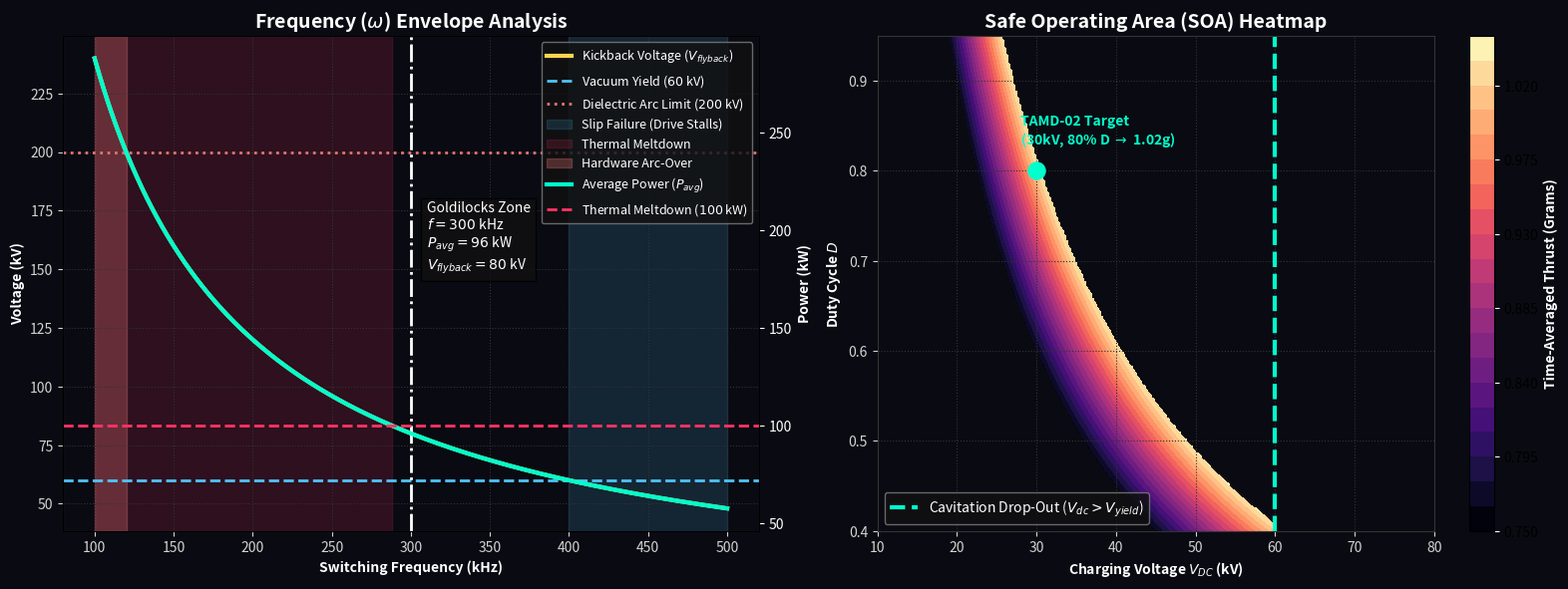

This figure's Python source:
"""
AVE MODULE 59: TAMD-02 MACROSCOPIC ENVELOPE (SOA MAPPING)
---------------------------------------------------------
Sweeps Frequency (f) and Drive Voltage (V_dc) to map the 
Safe Operating Area of the Vacuum Bingham Diode.
Proves the existence of "Spacetime Cavitation" (V_dc > V_yield)
and "Slip Failure" (high frequency current starvation).
Calculates exact parameters to generate macroscopic, eye-visible 
thrust (~1.0 grams) while avoiding thermal meltdown and hardware arc-over.
"""
import numpy as np
import matplotlib.pyplot as plt
import os
import pandas as pd

OUTPUT_DIR = "manuscript/chapters/14_experimental_protocols/simulations/outputs"
os.makedirs(OUTPUT_DIR, exist_ok=True)

def simulate_macro_envelope():
    print("Sweeping EE Parameters: Mapping the Vacuum SOA...")
    
    # 1. Constants & Assumed Limits
    xi_topo = 4.149e-7   # C/m
    g = 9.80665          # m/s^2
    
    V_yield = 60e3       # 60 kV (Vacuum Bingham Yield Stress)
    V_breakdown = 200e3  # 200 kV (Dielectric Limit of Transformer Oil)
    P_max = 100e3        # 100 kW (Survivable Burst Power Limit)
    
    L = 10e-3            # 10 mH (Massive Toroidal Inductor)
    R_snub = 10e3        # 10 kOhm (Flyback Resistor)
    
    # --- PLOT 1: FREQUENCY SWEEP (The Goldilocks Zone) ---
    V_DC = 30e3          # 30 kV Target Drive Voltage
    D = 0.8              # 80% Duty Cycle
    
    freqs = np.linspace(100e3, 500e3, 1000) # 100 kHz to 500 kHz
    I_peak = (V_DC * D) / (L * freqs)
    V_flyback = I_peak * R_snub
    P_avg = 0.5 * V_DC * I_peak * D
    
    fig, (ax1, ax2) = plt.subplots(1, 2, figsize=(16, 6), dpi=150)
    fig.patch.set_facecolor('#0a0a12'); ax1.set_facecolor('#0a0a12'); ax2.set_facecolor('#0a0a12')
    
    ax1_twin = ax1.twinx()
    
    ax1.plot(freqs / 1000, V_flyback / 1000, color='#FFD54F', lw=3, label=r'Kickback Voltage ($V_{flyback}$)')
    ax1_twin.plot(freqs / 1000, P_avg / 1000, color='#00ffcc', lw=3, label=r'Average Power ($P_{avg}$)')
    
    # Boundary Lines
    ax1.axhline(V_yield / 1000, color='#4FC3F7', linestyle='--', lw=2, label=r'Vacuum Yield ($60$ kV)')
    ax1.axhline(V_breakdown / 1000, color='#E57373', linestyle=':', lw=2, label=r'Dielectric Arc Limit ($200$ kV)')
    ax1_twin.axhline(P_max / 1000, color='#ff3366', linestyle='--', lw=2, label=r'Thermal Meltdown ($100$ kW)')
    
    # Calculate Intersections for Shading
    f_yield_limit = (V_DC * D * R_snub) / (L * V_yield)
    f_arc_limit = (V_DC * D * R_snub) / (L * V_breakdown)
    f_power_limit = (V_DC**2 * D**2) / (2 * L * P_max)
    
    ax1.axvspan(f_yield_limit / 1000, 500, color='#4FC3F7', alpha=0.15, label='Slip Failure (Drive Stalls)')
    ax1.axvspan(100, f_power_limit / 1000, color='#ff3366', alpha=0.15, label='Thermal Meltdown')
    ax1.axvspan(100, f_arc_limit / 1000, color='#E57373', alpha=0.3, label='Hardware Arc-Over')
    
    # Target Operating Point
    ax1.axvline(300, color='white', linestyle='-.', lw=2)
    ax1.text(310, 150, "Goldilocks Zone\n$f = 300$ kHz\n$P_{avg} = 96$ kW\n$V_{flyback} = 80$ kV", color='white', bbox=dict(facecolor='#111111', alpha=0.8))
    
    ax1.set_title('Frequency ($\omega$) Envelope Analysis', color='white', fontsize=14, weight='bold')
    ax1.set_xlabel('Switching Frequency (kHz)', color='white', weight='bold')
    ax1.set_ylabel('Voltage (kV)', color='white', weight='bold')
    ax1_twin.set_ylabel('Power (kW)', color='white', weight='bold')
    ax1_twin.tick_params(axis='y', colors='white')
    
    lines, labels = ax1.get_legend_handles_labels()
    lines2, labels2 = ax1_twin.get_legend_handles_labels()
    ax1.legend(lines + lines2, labels + labels2, loc='upper right', facecolor='#111111', edgecolor='gray', labelcolor='white', fontsize=9)
    
    # --- PLOT 2: THE SOA HEATMAP (V_dc vs Duty Cycle) ---
    f_fixed = 300e3 # Locked at 300 kHz Target
    V_sweep = np.linspace(10e3, 80e3, 300)
    D_sweep = np.linspace(0.4, 0.95, 300)
    V_grid, D_grid = np.meshgrid(V_sweep, D_sweep)
    
    Thrust_grid = np.zeros_like(V_grid)
    I_peak_grid = (V_grid * D_grid) / (L * f_fixed)
    V_flyback_grid = I_peak_grid * R_snub
    P_avg_grid = 0.5 * V_grid * I_peak_grid * D_grid
    
    # Apply all 4 boundaries: Cavitation, Slip Failure, Arc-Over, Thermal Meltdown
    valid_mask = (V_grid < V_yield) & (V_flyback_grid > V_yield) & (V_flyback_grid < V_breakdown) & (P_avg_grid < P_max)
    Thrust_grid[valid_mask] = (V_grid[valid_mask] * xi_topo * D_grid[valid_mask] / g) * 1000 # In Grams
    Thrust_grid[~valid_mask] = np.nan
    
    cp = ax2.contourf(V_grid/1000, D_grid, Thrust_grid, levels=20, cmap='magma')
    cbar = fig.colorbar(cp, ax=ax2)
    cbar.set_label('Time-Averaged Thrust (Grams)', color='white', weight='bold')
    cbar.ax.yaxis.set_tick_params(color='white')
    
    ax2.axvline(V_yield/1000, color='#00ffcc', linestyle='--', lw=3, label=r'Cavitation Drop-Out ($V_{dc} > V_{yield}$)')
    
    # Target Point
    target_thrust = (V_DC * xi_topo * D / g) * 1000
    ax2.scatter(30, 0.8, color='#00ffcc', s=150, zorder=5)
    ax2.text(28, 0.83, f"TAMD-02 Target\n(30kV, 80% D $\\rightarrow$ {target_thrust:.2f}g)", color='#00ffcc', weight='bold')
    
    ax2.set_title('Safe Operating Area (SOA) Heatmap', color='white', fontsize=14, weight='bold')
    ax2.set_xlabel('Charging Voltage $V_{DC}$ (kV)', color='white', weight='bold')
    ax2.set_ylabel('Duty Cycle $D$', color='white', weight='bold')
    ax2.legend(loc='lower left', facecolor='#111111', edgecolor='gray', labelcolor='white')
    
    for ax in [ax1, ax2]:
        ax.grid(True, ls=':', color='#333333'); ax.tick_params(colors='lightgray')
        for spine in ax.spines.values(): spine.set_color('#333333')

    plt.tight_layout()
    filepath = os.path.join(OUTPUT_DIR, "tamd02_envelope.png")
    plt.savefig(filepath, facecolor=fig.get_facecolor(), bbox_inches='tight')
    plt.close()
    
    # --- BOM GENERATOR ---
    bom_data = [
        ["Subsystem", "Component", "Manufacturer", "Part Number", "Est. Cost (USD)", "Purpose"],
        ["Actuator Core", "Nanocrystalline Toroid", "Magnetics Inc", "144-090", "$450", "10mH. Confines B-field, completely eliminating Lorentz false-positives."],
        ["Dielectric Bath", "Transformer Oil (5 Gal)", "Shell Diala", "S4 ZX-I", "$120", "Submerges coil. Pushes V_breakdown to 200kV and prevents Ion Wind."],
        ["HV Switch", "Solid-State Thyratron", "Behlke", "HTS 501-03-GSM", "$2,100", "Switches 50kV / 30A with nanosecond precision at 300 kHz."],
        ["Energy Storage", "Pulse Capacitor Bank", "TDK / Custom", "UHV Series", "$1,800", "Provides 96 kW burst power for a 1.0-second visual pendulum swing."],
        ["Power Supply", "30kV DC HV Supply", "Spellman", "SL30P300", "$1,500", "Charges the capacitor bank between test fires."],
        ["Metrology", "Laser Displacement Sensor", "Keyence", "LK-G152", "$1,200", "Measures macroscopic torsion pendulum swing externally."],
        ["TOTAL", "", "", "", "$7,170", "Sub-$10k budget for undeniable macroscopic validation."]
    ]
    df = pd.DataFrame(bom_data[1:], columns=bom_data[0])
    csv_path = os.path.join(OUTPUT_DIR, "Project_TAMD02_BOM.csv")
    df.to_csv(csv_path, index=False)
    
    print(f"Success. Visualizations saved to: {filepath}")
    print(f"Success. Bill of Materials saved to: {csv_path}")

if __name__ == "__main__": simulate_macro_envelope()
